pico-8 play session: no input (idle), after a click and taps of 🅾, ❎, 🅾+❎, 🅾 in the second before t = 0

[t = 1 s] idle ~1s (no d-pad/buttons)
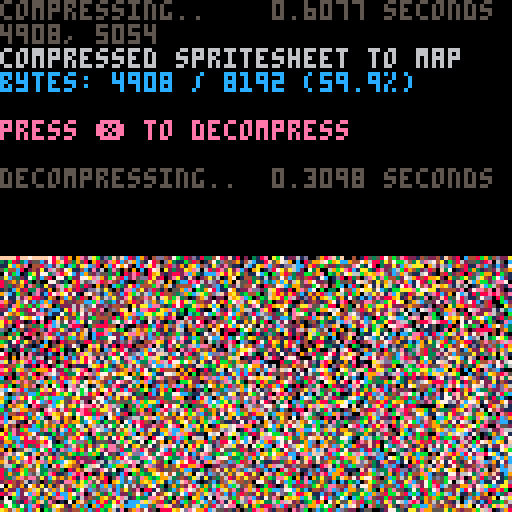

pico-8 cartridge
version 38
__lua__
-- px9 data compression v9
-- by zep & co.
--
-- changelog:
--
-- v9:
--  @pancelor
--  ★ redo bitstream order
--  234 tokens (but ~4% slower)
--
-- v8:
--  @pancelor
--  ★ smaller vlist initialization
--  241 tokens
--
-- v7:
--  smaller vlist_val by @felice
--  7b -> 254 tokens (fastest)
--  7a -> 247 tokens (smallest)
--
-- v6:
--  smaller vlist_val by @p01
--  -> 258 tokens
--
-- v5:
--  fixed bug found by @icegoat
--  262 tokens (the bug was caused by otherwise redundant code!)
--
-- v4:
--  @catatafish
--  ★ smaller decomp
--
--  @felice
--  ★ fix bit flush at end
--  ★ use 0.2.0 functionality
--  ★ even smaller decomp
--  ★ some code simpler/cleaner
--  ★ hey look, a changelog!
--
-- v3:
--  @felice
--  ★ smaller decomp
--
-- v2:
--  @zep
--  ★ original release
--
--[[

	features:
	★ 273 token decompress
	★ handles any bit size data
	★ no manual tuning required
	★ decent compression ratios


	██▒ how to use ▒██

	1. compress your data

		px9_comp(source_x, source_y,
			width, height,
			destination_memory_addr,
			read_function)
				
		e.g. to compress the whole
		spritesheet to the map:
		
		px9_comp(0,0,128,128,
			0x2000, sget)

	…………………………………
	2. decompress
	
		px9_decomp(dest_x, dest_y,
			source_memory_addr,
			read_function,
			write_function)

		e.g. to decompress from map
		memory space back to the
		screen:
		
		px9_decomp(0,0,0x2000,
			pget,pset)

		…………………………………

		(see example below)

		note: only the decompress
		code (tab 1) is needed in
		your release cart after
		storing compressed data.
		
]]

function _init()

	-- test: compress from
	-- spritesheet to map, and
	-- then decomp back to screen

	cls()
	print("compressing..",5)
	flip()

	w=128 h=128
	raw_size=(w*h+1)\2 -- bytes

	ctime=stat(1)

	-- compress spritesheet to map
	-- area (0x2000) and save cart

	clen = px9_comp(
		0,0,
		w,h,
		0x2000,
		sget)

	ctime=stat(1)-ctime

	--cstore() -- save to cart

	-- show compression stats
	print("                 "..(ctime/30).." seconds",0,0)
	print("")
	print("compressed spritesheet to map",6)
	ratio=tostr(clen/raw_size*100)
	print("bytes: "
		..clen.." / "..raw_size
		.." ("..sub(ratio,1,4).."%)"
		,12)
	print("")
	print("press ❎ to decompress",14)

	memcpy(0x7000,0x2000,0x1000)

	-- wait for user
	repeat until (btn(❎) or true)

	print("")
	print("decompressing..",5)
	flip()

	-- save stats screen
	local cx,cy=cursor()
	local sdata={}
	for a=0x6000,0x7ffc do
		sdata[a]=peek4(a)
	end

	dtime=stat(1)

	-- decompress data from map
	-- (0x2000) to screen

	px9_decomp(0,0,0x2000,pget,pset)

	dtime=stat(1)-dtime

	-- wait for user
	repeat until (btn(❎) or true)

	-- restore stats screen
	for a,v in pairs(sdata) do
		poke4(a,v)
	end

	-- add decompression stats
	print("                 "..(dtime/30).." seconds",cx,cy-6,5)
	print("")

end

-->8
-- px9 decompress

-- x0,y0 where to draw to
-- src   compressed data address
-- vget  read function (x,y)
-- vset  write function (x,y,v)

function
	px9_decomp(x0,y0,src,vget,vset)

	local function vlist_val(l, val)
		-- find position and move
		-- to head of the list

--[ 2-3x faster than block below
		local v,i=l[1],1
		while v!=val do
			i+=1
			v,l[i]=l[i],v
		end
		l[1]=val
--]]

--[[ 7 tokens smaller than above
		for i,v in ipairs(l) do
			if v==val then
				add(l,deli(l,i),1)
				return
			end
		end
--]]
	end

	-- bit cache is between 8 and
	-- 15 bits long with the next
	-- bits in these positions:
	--   0b0000.12345678...
	-- (1 is the next bit in the
	--   stream, 2 is the next bit
	--   after that, etc.
	--  0 is a literal zero)
	local cache,cache_bits=0,0
	function getval(bits)
		if cache_bits<8 then
			-- cache next 8 bits
			cache_bits+=8
			cache+=@src>>cache_bits
			src+=1
		end

		-- shift requested bits up
		-- into the integer slots
		cache<<=bits
		local val=cache&0xffff
		-- remove the integer bits
		cache^^=val
		cache_bits-=bits
		return val
	end

	-- get number plus n
	function gnp(n)
		local bits=0
		repeat
			bits+=1
			local vv=getval(bits)
			n+=vv
		until vv<(1<<bits)-1
		return n
	end

	-- header

	local
		w,h_1,      -- w,h-1
		eb,el,pr,
		x,y,
		splen,
		predict
		=
		gnp"1",gnp"0",
		gnp"1",{},{},
		0,0,
		0
		--,nil

	for i=1,gnp"1" do
		add(el,getval(eb))
	end
	for y=y0,y0+h_1 do
		for x=x0,x0+w-1 do
			splen-=1

			if(splen<1) then
				splen,predict=gnp"1",not predict
			end

			local a=y>y0 and vget(x,y-1) or 0

			-- create vlist if needed
			local l=pr[a] or {unpack(el)}
			pr[a]=l

			-- grab index from stream
			-- iff predicted, always 1

			local v=l[predict and 1 or gnp"2"]

			-- update predictions
			vlist_val(l, v)
			vlist_val(el, v)

			-- set
			vset(x,y,v)
		end
	end
end

-->8
-- px9 compress

-- x0,y0 where to read from
-- w,h   image width,height
-- dest  address to store
-- vget  read function (x,y)

function
	px9_comp(x0,y0,w,h,dest,vget)
	local mytable = {}
	local dest0=dest
	local bit=1
	local byte=0

	local function vlist_val(l, val)
		-- find position and move
		-- to head of the list

--[ 2-3x faster than block below
		local v,i=l[1],1
		while v!=val do
			i+=1
			v,l[i]=l[i],v
		end
		l[1]=val
		return i
--]]

--[[ 8 tokens smaller than above
		for i,v in ipairs(l) do
			if v==val then
				add(l,deli(l,i),1)
				return i
			end
		end
--]]
	end

	local cache,cache_bits=0,0
	function putbit(bval)
	 cache=cache<<1|bval
	 cache_bits+=1
		if cache_bits==8 then
			mytable[dest] = cache
			poke(dest,cache)
			dest+=1
			cache,cache_bits=0,0
		end
	end

	function putval(val, bits)
		for i=bits-1,0,-1 do
			putbit(val>>i&1)
		end
	end

	function putnum(val)
		local bits = 0
		repeat
			bits += 1
			local mx=(1<<bits)-1
			local vv=min(val,mx)
			putval(vv,bits)
			val -= vv
		until vv<mx
	end


	-- first_used

	local el={}
	local found={}
	local highest=0
	for y=y0,y0+h-1 do
		for x=x0,x0+w-1 do
			c=vget(x,y)
			if not found[c] then
				found[c]=true
				add(el,c)
				highest=max(highest,c)
			end
		end
	end

	-- header

	local bits=1
	while highest >= 1<<bits do
		bits+=1
	end

	putnum(w-1)
	putnum(h-1)
	putnum(bits-1)
	putnum(#el-1)
	for i=1,#el do
		putval(el[i],bits)
	end


	-- data

	local pr={} -- predictions

	local dat={}

	for y=y0,y0+h-1 do
		for x=x0,x0+w-1 do
			local v=vget(x,y)

			local a=y>y0 and vget(x,y-1) or 0

			-- create vlist if needed
			local l=pr[a] or {unpack(el)}
			pr[a]=l

			-- add to vlist
			add(dat,vlist_val(l,v))
			
			-- and to running list
			vlist_val(el, v)
		end
	end

	-- write
	-- store bit-0 as runtime len
	-- start of each run

	local nopredict
	local pos=1

	while pos <= #dat do
		-- count length
		local pos0=pos

		if nopredict then
			while dat[pos]!=1 and pos<=#dat do
				pos+=1
			end
		else
			while dat[pos]==1 and pos<=#dat do
				pos+=1
			end
		end

		local splen = pos-pos0
		putnum(splen-1)

		if nopredict then
			-- values will all be >= 2
			while pos0 < pos do
				putnum(dat[pos0]-2)
				pos0+=1
			end
		end

		nopredict=not nopredict
	end

	if cache_bits>0 then
		-- flush
		mytable[dest] = cache<<8-cache_bits
		poke(dest,cache<<8-cache_bits)
		dest+=1
	end

	local str = ''
	for i = dest0, dest do
		-- str ..= (chr(mytable[i]))
		str ..= chr(peek(i))
	end
	printh('compressed to ' .. #str .. ', ' .. #str/8192)
	str = escape_binary_str(str)
	print('' .. dest-dest0 .. ', ' .. #str) -- .. dest0 .. ', ' .. dest .. ', ' .. str)
	printh(str, 'output.bin')
	printh(str, '@clip')
	return dest-dest0
end

function byte_to_hex(byte)
	local hi = ({
		[0]='0',
		[1]='1',
		[2]='2',
		[3]='3',
		[4]='4',
		[5]='5',
		[6]='6',
		[7]='7',
		[8]='8',
		[9]='9',
		[10]='a',
		[11]='b',
		[12]='c',
		[13]='d',
		[14]='e',
		[15]='f'
	})[byte\16]
	local lo = ({
		[0]='0',
		[1]='1',
		[2]='2',
		[3]='3',
		[4]='4',
		[5]='5',
		[6]='6',
		[7]='7',
		[8]='8',
		[9]='9',
		[10]='a',
		[11]='b',
		[12]='c',
		[13]='d',
		[14]='e',
		[15]='f'
	})[byte%16]
	return '\\x' .. hi .. lo
end

function escape_binary_str(s)
 local out=""
 for i=1,#s do
  local c  = sub(s,i,i)
  local nc = ord(s,i+1)
  local pr = (nc and nc>=48 and nc<=57) and "00" or ""
  local v=c
  if(c=="\"") v="\\\""
  if(c=="\\") v="\\\\"
  if(ord(c)==0) v="\\"..pr.."0"
  if(ord(c)==10) v="\\n"
  if(ord(c)==13) v="\\r"
  if(ord(c)==9) v="\\t"
  	-- v = byte_to_hex(ord(c))
  out..= v
 end
 return out
end
-- 40% - 50%
-- 14 images per cart...
-- dw = 8 images per cart...
__gfx__
12122212121111202225d52252020202204020211202020121212151512121121111111121204022022220221202201111111111111111111111111121212112
212121202022021211225dd1220222202220202101222022020212121522122121111212122224042220212011110211111111111111111111111121211d1212
2525555222022021111122dd1220202202042020210022202251551212525221221211122025042020212021111111111111111111111111111c121d1d1d1dd5
555d5555020222101111122d5d1212020220220202220202205512125212520212111212045520211111222011111111111111111111111c1c111d11d1cdd1dd
5d5d555220220212202211122ddd12022204042220202220251552512124042211111222225022111111202211111111111c1111111c112112121c1d1d1dcddd
d5d5d5121212120202202211121d22202222202022020202125551225255251212111121222212212111111111221112211111111111212211d11c11dcdcddcd
dddd3d5121212120202120211121dd22202022220422022212155251552522121121d1220402212121d1111112121111111111111111c111c11c11c1d1ddcddd
dd3dd52221252211111111111111d2d5d22220222051210255555252d255522121212212222121212111111111221111111c111111111c1111c1c21d1c1cdd6d
dddddddddddd5521212121111112122245222220422252520455552512555122121212212220211121d1c1111112211111211d11111c1111c1ddddcdddddd6d6
dd6dddddddddd52121111111111221254d45222220455225404255252d55d212122221222522211d11111111111121222221211d1111c111c1c1dcdddcdd6c66
d6dddddd6d6dd5211111111111122222244454224555255045525555255555d2d222d2d54022212122c11d11d122022022022211d1c11c1c1d2cdddddd6d6666
6d66d66d66ddd5221211121212120202254dd4445425554554555555545d52d1d212d52524202222122222222222222222220221d11d11c121dddd6666666667
d6d6d6d66dadd52211212121222222222544d6d44545455555555454555555d2d2d55545222222222022202202022022222422221d11c11d1dddc6d6d6666766
6d66b6d6ad6d55112121220220202022225544d6445455555555555525454545d5d54544222222022424222222222222252555d52d221d21d2cdd6d666667666
d66d6d6d66ddd5121121102222242445454454d4664d55455455520452555455d45d444222242444224522022222222224555d5d21d1d1d2d1dddc6666666666
6d6dd6d66d6dbd1d211121202225225425224446466d6dd555455520204255445d4d554242424224245422222022222252455d55d1dc1ddddddd666666666666
66d6a66a666dd5d1522122222204222524545544dada6dda55555252520225554d5da5544424544545442222242225254555d5d5d212dd1dddd6666666666667
66666d6d6daddd5d5d5212525222045454554d54d46d666ddd455020254045255545dd4544544444d4545454222042525454d4ddddddddddddd6666666667677
6f6a666d6dd6d5ddd55d552502254045454d4d4d4d4da666d6dd5525025252554545d5d4444454d4544545545542225455d4dadadddddd6d6dcd666667676767
6f666666ddddddddd5d4525222025255555d4d4da5d6d6666dddd55225040454545dadd454da54d464d4dad44545452545addd6d6d66d6d66666d66676776767
f67f766d6cdddc6bdd5555252525252545d5da5d54d56d6d666ddd4552255555545dbd4ad44d4f4a5ad4454d444454454dda6ad666d6d66dd6d6666767667676
667676f666dc6bddddd54554042525225254d5d4dadddb6d6c6dd4d4545225554d4dd6d5da544dd4d4daddadd4444445add6d6666d666d666666667676766676
66676776f666666ddbd5d545452545225555d5da55dad6dd6666fd4d4555455555dad56d4d464addadd4ddddaddd4d4dd4f6f666666666d66667676767667667
667f777776f66d6ddd4555252555525225555d5dd4dd6cddd5da666d4d4525555d5ddddb6d4dd4d4d4fd6d6dddad464666df6666666d66666776767676666667
66676767766666d6d5d2d454545555555225455d4646d6b6d6dd56a6d4d45254545d5d6ddad9d4daddad6d6ad6d6dfdfdf666666666666677676767676767676
666667767676666ddd4d4d5d4d555525255254da5dddb6d65dadddd66d4d455555d565dddddd465d46ddad6dddad6dfdfd666667667676767667667676776767
666766767666666ddd454d4dd5d545555545455d546ddd6ddadd64d4da6d44d454d5ddadbf56bd64dad46dadaddda66666f67676767676766766667677677676
6676676666666666ddddddda365d5545555554d4dd464ddadddddd4ddd6d64d4d4ddadddd6dd6ddaddaddadd66f6d66666776776776767666666767767767777
66676677676666d6dd4da5ddddb455554524d5dd4ddadbdd6b6da5d444dad6ad6464dddad6ad66b6dddadd6f4666f66f76777767676767667666676776776767
676677676766666d6d6dd6b6ddd4544554dd5dd6da5ddf4dad6ddd565d4dd66d6dadd6d6d6d6b66d6add64666f66666677676777676776776676767677777676
66676676766666c6b6c6b66dda5d4d54dddd6daddddad5656ddada54d4d44df6a6d6ddad66666666dd6da6666666676767777676767777776766767767666667
66666666666c6666c6c6c6cddd5a55add46dd6d66d6ddad46d6dddada5465d466666fd666666c6c6d6d6d66f6776767676767676676767776767676776767677
6666676666666c6c6c6c666b66dddaddad6d6d6d6ddadddad66b6ddd565adaddd6666d66666666666dad66667677776767667667676777677676767667666777
6666666666c666b666b66b6666b66d6d6b66a66b66dd6465ada666bfda5d4ddadf666f666666666d6666df667767676666666777767767776767676766667767
66c766666666c6c66676666666f6666b666d6b666ad6dad6ddddc66d65f46add4d6666666666666ad6df66766767666666667676776777677676666667776777
666c6c6c6c6c66c6c666666c66ad6bf6666ad6dad6d66dad666b6d666656564ada666676666666d6a6f6f6776776767676667667677677766766667776777777
6667776766666c6c66c6c6666c66666666d6da66666b66d6b66666b6da6a6addfd66766776666a666f6f67677676777776776777676766676676776777777777
777777777776766766666c6c666b6c6c666b6d6d6b66d6b66dad6a666d6dadfadf6f667667f6f6a6a6f667667677676777676767676766667677777777767777
767777777777676767677776666766666b66666666d555d4d6d65ddd6ad6dfd6f6f6767ff6fff6f6666f76767666666666666666767677776777677677777777
76767767677767f76776777777777666676666666655555555d666dddd6da66a66f67f676ff6f6fff77667666666d6dd66677777777767677677776777777677
f76777777777767676777776776777777776666666555555555d7666666666666f6f676f6f676f6766666666dd64f4a467767767777776767777777767767767
767777777777777777777677677777767776f67676555545555577777777777766d6dddad6666f666f6fdadf4a6a6fdadf677777677777777677676777777677
77677767777777676777776776777777776f767777555555555567777777777776dadd5dad9da66f46fdadf464f4f4f4f6677777777767776777777677767777
6ff77777777677777767777677777777777676f7665555555555677777777777765d55addadad666ada6ef6a6f6ada6f46f67777777777777777776777777777
6667677777777777776777766767777767767f777f5555455550f777777777777655555d4d64fda6f4f6adf4f4fdad96fa667777777777677766776677677777
f6f67677777777767767667677777777777776777655455555047777777777777655555d5ada4666f4f6fdf6a6ad4df4fda66777776777777667766777777777
6f66f77777776767766f6f66f767777777767f777655d555555577777777777765555555d5ddada66a6adaf6f6e4f4a6a6d67777777767677667667677777767
76f677777777666767f6f6f66776777777677677765555555555777777777777d5555555544dadf664fdff6ff6ad464fdfad777777776676776f6f6677677777
f6f7777776767766f6f6f6a66f6777777777f777765dad55555577777777777765555555555d464f696ff6a6f6a64adfae6a6777767666666f66f6f677777777
7f777777777666f66f66a666f67f77766777767776d5dd545555577777777777655045055554ada66d94fdfdff4ffdaedff6677777676f6f6fadf66f66767776
7767677776776f6f6f66dfff677776776777777776d6dad555055d77777777776555055550555dda6fdfa64ff6adae6adadf477777766f6f6666fa66f7777776
77776767777776f677fff6f6f7777776777767766664666d5545556777777777750455555555d4ad6f9deff6ff696fdffdaefd776776f6f7ff6f66f677777777
776777767777767f7676f6f677777676777776777d6ddd6ad5555557777777777750555504555dd466ff4696f6f64fadff6f6a677777767676f6ff6f77777667
777776f677677767ff76f6f77677676f66767667645da5d6d555555677777777777d455545554d46df6adadffa6ad4ffadfa66d7677777f677f6f677767766f7
7777776f6777776f6777677677767666f6f67677655555d5654d54567777777777775555555555d5a66f4ff6664ffadfdff6aea67777676ff76f677777776f66
6767777677677777776f76f7777f6adf666f676f65da5555dad6550f77777777777777d555555d5d666a6f6a69d9df4f4f6fdfdf676777777f6f7f67776766f6
f677776f77f677776776f67776f6df66f6f66f66d45dd555556da5577777777777777655055554b4d6dff6adfdff64d9dfff4aedf7f677776f766f7776f6f6f6
77776f766767767777f6df76776f6f6f66f6f6f65565d5d5556ddd67777777777777d504555555456a66a66f4fadf9dff6ffdfda5777776776f6f77776f6f666
777766f66f7777f7776df677776676766f666f6a555d5a55556ad6f77777777777765555504555556d466fff46ff6f4ff76a646d4677f777766f67776f666ff6
7777f76da676f7777656f77766f6f6f6766f665dad4a555d5d6d66677777777777d05055555555556646a6fdadadada666464fdada67f777776f777766f6f6f6
777677f6676f77777d567766f666f6776f6f6ad5d5d5dd46ad66666677777777775025550455555564addfa6fef4ff4d464f46adf56f77776767677776f76f76
777776f76f666f77656f666f66f6f676f66fdd45555dad5dda5646d677777777775050525555555465da5664f4a64d4fadf6ad64f4df677767f777776f6f7776
77777676f6646f765566d6f666f6f7766f6d4adda5dad5a555d4d4a56777777776040205055555564a54646adf4d4f46da6fdae6a64f6f67777677766f677676
777767766a6f767d55655576f676767f6f6add555d4d6dddad55addd7777777775020525504504565d6464d6a64f4fadaefffdad646477777777777777777776
777676ff666777655d55df67767767676fd66a664f6a6adad5ddd5ad777777777505200525555556da54ada5dfda6dffdf6fdffffda66767677677667676776f
776767676f6f6655555df6766f676f76fdadfd46a666f6fdfa6a5dd777777777655020405055046d6dd54d4d464dff6adffaff6adfdad7f76767777677f77f67
77677f7766f6665555df676f666f676fd55a6f6ad6adfdffdfdd4df777777777d55040504552566d4555a5adad6adf6ffa666ff6fa6e466f6f77676f7677676f
67777676f6dad55555f66f66f7767f664d56d4dd45ddada6ff456f7777777777d55205020555546d555554dd46ddfa6fdffff6ff664f69667767766f77776f76
7f7777676f6dd55556f7766f66f66f65554d45555555dddfdf5da77777777777d555040520455564555555adadfad6fff6f6f6f6fffdadf77f7776f776776766
7767767f66655555f6666f676767f6d4b4da34555555adada5d45d6777777777d55550402055556655555554646dfdf6a6465a6fffa6df4767676776777777f6
76777777655555df66f76767f7767d554d5555555055d46eddad5d567777777755552505045555d6654555d4ad464a6f6fad45f6f6dae6467777f7777767766f
7777767d5d555a66666f6f7677766545555555050545464654d5d55577777777d55555255555554da5555555d4adaddffdfd454f6ffdadf46777777777f767f6
77777765d55566f6ff6f676777764555455555504056dad4655ad555677777776555505025555556d55555555d46ddfdf4ada504ffa6ff46a767777767777f66
77777655555a776f66f67776767d54b455505055554466d45a555550d7777777775555250055055d66554d45d5a5adad6f4d4555a66fda6f56777777777677f7
77766555555777677676767f776455455050550554da6fdad5dd550467777777776550504555456f66fd66565d566666f6fadf506f6a6fda6f77767776777677
7777d55555677767f767f76766555555050505454d6dfdad6d45d55577777777777552555554d6f6d565666a66f766fd6df69d455a6efff64467776777777777
767d55555577777776777777fd4555550504055464adad6ddad6ad46777777777775555555556666a55dad6d6ddd4d454ddf64a50f6f6f4ffa67766777776777
7765d555567777777676777665555550550554dfdad65d64dd66d6667777777777766df545456dadd5ddd565555dd5d4a5adf64455fa6ffadd46776f67777777
76d55555df7777767767777655455555045554ff6df554d5add66667777777777776dfdf66d55ddddd555555565a34bd5455ff64546ff666a6fdf6df77777777
7d55555a7777776767f66f6545555505454d46fda6545645dd5555f777777777777655d6dd4d4d55a5555555da35d5d4d45546ada5fdafa6df4fdadf67776777
6555556777777667767f6f5d5555555466a6fdad64554db4d55555677777777777775555555da5d55d555554d5555555555554f64fff6df4f4f64da677777777
55555f7777776766f6f6fda554555546ad6dadd46545a54d5555505d777777777777d5555555555555d5555555555555554555ff46a6af6fdfadad6667677777
5555f777777676f6f66fd55d4b454ad6df4f646a5555656555555550677777777777764555555555554d55555d55d5555555455ff46f6f4fda6dd46d7f777777
555f7777777766f6ff6ad5addf556dada66ad6655454d4d5555055550677777777777777655555555555a55555555545555554546fdff6adf6ada646f6777777
55f7767776776f66f66dd5dada6dad6ddf46dad45554656545555555416777777777777775555555555555555555555555545555a6a6adff464fdada67777767
5f777767777777f6f6adad6dfdfdfdadaddffd454545a555d555045555d77777777777776505550555555d5555555555555545455f6dff6f6ae465d677776767
6776776767677676f6d56adaddadaddfdf46ad4555555d55a55555555456777777777777d050555554555d45555555555545555455af4f6a6dfdadadf6776676
f777f7f6777677f6fdadd6dd4ddfdad4f6add5545545d5d5dd55555555dd777777777777552504555dd54555555555554555545545dfdadffadad4dda676f6f6
6677767f6767f77664dadadada5fddfdad64454545555a5d5654555555557777777777760505555554655d555055554555555545545adff66ff464dadf6f66f6
ff76776f67f6f76fdadd4d4ddddadaddfdf55455555435d5addd455555556777777777760204050455d555555555555d55454554b455fdfa6f6addad646f6f66
767f6f6f6f76f76addadadadadadd69da6445545a5555555d55a6d55554567777777777d0405545555d5555555545d46555555454545adfdf4f64dd46a6666a6
6f676f6f66f76f6dadd646ddfddadfd6dfd54db4555555555d5d6da554d5d7777777777d5045055555a55a554555dadd6545455455455f4fa6ffadadadda6666
767f6f66a66f6f646dadadadadfdf4fa69554545545555554dd566dddd54d67777777776550545554dd65dd545dadd6d465554b4545546a6df6addd6dad6f6f6
f6f6f6f666f6f6adaddad6dfda6a66dfdd4d5a5d5545555555a5d566465d5677777777765545555555d6ddadadddd6adda5a554d5a5d55f4fadf64ad46da6f66
6f6f66f6a66a64d6da6df4adfdfdfada645455545a5555555555dadd65a5dd677777777d5555d4d54dada5dddada6d6adda55d455555a5da66fad6dadaddf6f6
f676f6a66dfd6a6ad64f466adf4fdfdf4d5a5d5d555555545555d566addd5a677777777655545dd4d66dd6ad6df66addad4d54b4d4d55546ffdfdadd6df46a66
6f6f6666a6a6d646adf6a646f6a6adad54d55da5545554555454556d6d65557777777776545dda56ada6addada6df6464fa554d4db4d4d5ada6a6dadadad6d6f
6f6da6ad6d64a6dfdfdad6fdad6d6dfd4db4d555d55455545555a5dfdda65677777777765d64ddadd66ddad666fa66adadda5d545ad54d55f46dadfdfd6adadf
6da66d66a6fd6adada6df46a64fadad4d44d45a54a55555554555566a5d6d77777777777dadadaddf6a6adadad666d646a6d54da5d54b4a5da64fdadadfdfdfd
f664ffaddf4fdfdfd64f6ad6dfdfdfd4bda5dd5d555545454b45545ddddf7777777777776dd6dda66d646fdf66f6f4a66dad4d55d4d4dd5d4da646dfdadadad6
dadfd6dfad6adada6a6dadfadadadad4d4d5a54da554b4554454b45adad67777777777776ada6ad6a6a6df6da66dfd6adfdada5d4b4da54d564f69dad646df46
fdadadad646dfdfdddad646dfdfdfd4da5d4d5a55d54454b4d5a5d55dddf7777777777777d6dd646d6da6da6df4fdad6f4f64d5a5da5d5da5464646dadf4fdad
4646ad64fadadadaf464fdadadada5d4d4da5dd5d9555a545a5554d4b4a677777777777664fada6fadfda6df646ad6addfdad4d5d4dd4a5dd4dadadadf46ad64
64f4dadaddad464dadadadaddadf5da5da5dda5a5d5a55d4d55d45a54d5d7777777777d4f646fd46dadfddada6d6adda6ad6ada5ad4ad5d4ad5adaddadaddada
4adaddad4addadaddaddaddad4f4d4da5d5a5d5d45a5545a54a5a55d454677777777766adadada646dadadfddadadf464646d4dd5d5d5add5add464f464ad464
ddad4ad464ad4ad9d4ad4ad4f4dada5d4add4adad55d4a55d5555d4a5a5d7777777764d46464ddadaddad4f4fdaddadadfdadad4ada5d4da5d4da5adadd4f4ad
9d4ad4da5d4ad4dadd4add9dada55d4ad5da5d5d95a555da5a5a5a55554a777777776adadadadad469d4fdadad464ddda5add4da5d4dad4d4ad5dad4d9dadad4
da5d4a5da465ad4d9ad4dad4d95da4d5da5d4a54d545a5454545554a5a5677777777d4d4d4d4d4ad4dad4ad4dad4ada4df5ada5d4da5d4a5d5a5a5da5ad4d4d9
4d9da5a4d95a54a5d4da45a5a5d9d4ad45a5d4ada5a55a5a5a5a5a5555d7777777764ada4ada464da4dad4da54ad4ad4a5f4d4ada5d95a5da5d4d44d4d9da5ad
44d454d4a54d4a5a5a54da54d4a5d45a5a54a5d4545445455545454d94f77777777645a5d4a5d95a5a54da54ad5ad4dad44dad454d9d5da54a5a5ada44d954d4
4a5a5a5a54a54d4d44a544da45d95a5d45ad5a5a54a5a5a5a54a54a55a677777777da54a5a54a5d4d4da54ad54d44a544a5a54ada55a545a5d4d4545a5a5a5a5
5445a5454d4a5a59545a5a545a54d4a5a5444545a55454545955454456777777777644d445d45a4a5a54a554a4a5d4da5d444d454a54a5a54a5a5a5a5454d454
4a54595a5a554545a5a54595a54a545454a5a5a5444a54a545a5a5a5a777777777764a5a5a4a5454544544a5545a4a544a5a5a5a55454544d4544545a5a5a5a5
4595a5444595a4a54544445459544a5a545454544b454545a5454545467777777777545445454a5a5a5a545a5a54545a5545454595a4a5a595a5a5a545445444
4544544b9544554495a5a5a5954b45444a59595a44959b95444959595467777777774a595a5955454454a544454a59544a595a595454545454544544a5a595a5
49595959544959554545454545944954b44545954545444459b45454954477777777d4545454959595955954a5454595545445954a59595a5959595454545454
54554b4444b4544a59544495954454b94444b95459595459544449b45954d7777777449b959554b445444595544954b9449b95454545454545954b9595959595
4495944459444b45454b955454b9594454b94445955449b445454544454446777777d4544459594449b44b444b45954455444459595959595454444454545954
4554545454544444595445954444545444445454544b454459595445959b44777777f4445455454554444445944544459545459554554b4459b4454595954545
445454459545445955445454b4444545454444459544444545454b95454445f77777764b95954459545459545444b44544b954544b944445444449b44554b954
45444b44545954554454459544545444595545455454545954544445454544577777777f4544595544b9554454b44444b444459544454544b445544459544445
4454444545454b44544b445444544b445454544445954454544b4454454454467777777454545544594544544444454444454554545444594459545454454545
4545454459544444454444545445444545444b45454545454544445459545459777777d44454445455445445454544545445444544454b454545454454544545
45454454554545454544544545445445445444445454595445445445454545457777774545454595445445454544545445454544545444445454454544545955
454454544454545454545454545454545454545454454545454545454545445977777d4544545454545454544545454545445454544545454454544545954545
44545454545445445454454544544544544545454545454545454544545459667777745454544545454545454544544545454545454544545445454454554545
45454454544545454454545454545454545454544545445454454454544a66777777645445454545445445445454545454545445445454544545454545445454
45454545454545454545454454454545454544545454545445454545455677777776454545454544545454545454545445454545454545454545445454545445
__gff__
0081030301811303030301010000010003030101010103030101000000000000000000000000000000000000000000000000000000000000000000000000000000000000000000000000000000000000000000000000000000000000000000000000000000000000000000000000000000000000000000000000000000000000
0000000000000000000000000000000000000000000000000000000000000000000000000000000000000000000000000000000000000000000000000000000000000000000000000000000000000000000000000000000000000000000000000000000000000000000000000000000000000000000000000000000000000000
__map__
fffffff0ffff0ffd89e32fc19aa67c51f47fc01ffcc05f7c3c8cff11bf818b9b851f420042b8c21112fee70148c0f8f821e008c20b0a84ff733842c042f8295c940f8c62f83f23e01906fe092f3811f00dff6fc641c03fe046f8427887ff73183f50caf8851bc3f87ff12338f818ffb342f9df13065ec2ff8a7084ff3fc0022e
12f03fe3e37fce013ef0bfe6ff2ff0ff57f8ffd360e003ff7f3a20bce1ff1f87833ff8ffc760fcc1ffbf0eff7f1f08c0cdff82ffbf03168484ff7f0bce4258085ff8ff8f0148180290e10bff3309ffd3702402168431aef07f927593ff2732788681ff215f0207ff5719070165fc9f780438c2ff344c7e201cfcdf643ce07fca
c107c1c7ff4ac617fec782977081ff8f8c13fc6f255c24e024fc2fc3ff990ffcc5ffdfe4ff007ee7ff8f12fe1789ffff6f08c0ffff178430feff7ea83c82ffffcd8df0ffafc31fe0ffdf08fe47899ff8ff3f89ff83952b9c99ff3f13fe47f2519af8ff3730e17f22e40a02feffd2f03b7f3090c4ffff41f89d4b4e59e2ffff10
fe9784ffff44f81f72642be4ff6f70f0ff4b207cfcff6ffe08ffffc4fe871c5c25f9ffd3e18fc2ffdf90ff6558f82095ffbf4c180f1bfeff3168380bff7f8df25bf82bfcffbdf02ff8ffafe1672efeff43ea7f127e92121ef93fa6fe59f8972bc98ffcaf63f883f12b5ff843feffc3f0bf4df2caff5f88fe0f79e59025fe92f1
ff17c2ff6963a91f648941fe47f6bfe497851a3933e1e37f633f871ff9273c591e3bc233c9ffc4fea7fcc498fd012ef9ff83e1e27fc0ffc881173ce1ff8fcae1f8ffd9ff5f73fcff3cffffc9fe17e137fbffff865cf9ffc7e1afede8ffca85ff8fe3f49dfc007eca35f2bfb125f9ff2be12ffbdf4827f99fd8ffba8fe4070b7f
8027c9ffc2fe57e11fccf2b22cb75c24c9ffc04efb8bbf198c1c5c593e7901d7ff07fcc7ff843f6a567ef2fcedb8c2af7ce1bff00b3fdbff24fcccff22fcbf72f5ffbff1bf03c05f791cfc6f1cff7f83f29790ff91fcff1bd03e38f9ffcf8d90c299f8fff07fcffc744402474eff173b12fff3087ed90c32421c83849ff2faff
17b9355f9bf885091c5442963709e7c66187fd7f930b5d5ed9350bc391385dc3f26c9c520e494e1f6184ff4f729f40220d04b2c44190cbd67110b2efb93a721096b8c3ff66d70f1eb19a6382a06982157ce8210924d22542867be2e5ff931f2493e8f1894d481cf4e08f3f8ec439f99ff0bfdc18310cdd6e2091c58365e569ea
95f1ff3f2258788e438207cd6152c006ea43f4c82ff97f87030788d0c31124f9411f4ef80707f63591ff2faf9c96f0931cfb83ee975f58f201d9fbc70f512bbff363c242001e0b0d07a75d76f2f9e30abf73e51f3f2432fc232fd7c25ff9c5f6cf7cf27fe049863790d09c4ef983097e4c62e109f831f1479e7f5e802b825f11
f9594e0cff0712e678466d9cfbe1cadf810fff0f88c41316fe4c6018fe083fe70fe34afc118e400ef0138667482a18c6ff499e05841fc0020c7f6c08214308f922c0c2ff949384302b022e063eca41c27158e2ffca4f213cdc618c845b2e09ffff28fc4a00c20f24fcff557280f00fff7f120ce0ffbf0f06e00affff39fc42f9
ffc724349cfcffe9d0808bff3f5c1046f8ffeb0316feff3f8087ffbfcecbff3f0f77f82b8fff3f1bfe8c0fff7f34fc9c7fbeffbf19be081e967f1c9e66feff6148f82909ca92e0ff7f7281ee49cec4ffdf0d0bece408ffff7430044110f0ff7f2938863ff8ffd70f20e0ff6f872308ff7f9d868fffffceffff2f000000000000
